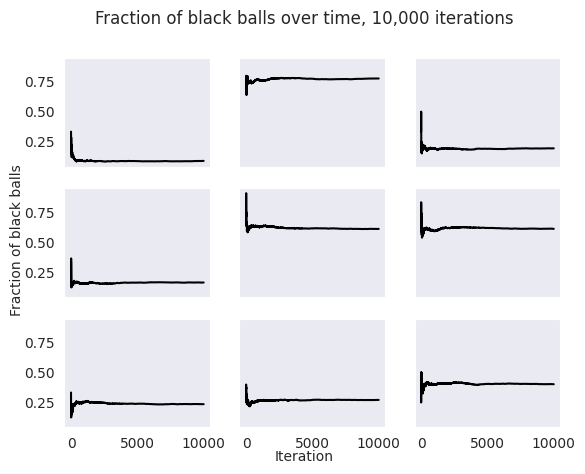
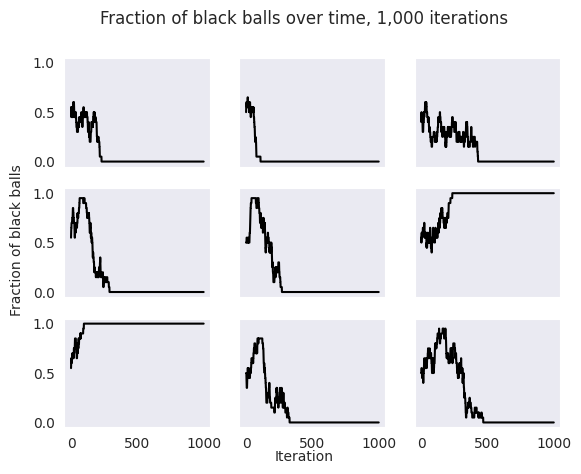

These figures' Python source, in order:
#!/usr/bin/env python

# Bi195 - Mathematics in Biology
# Problem set 6
# [redacted]

from __future__ import division
import numpy as np
import random
import matplotlib.pyplot as plt
import seaborn as sns

sns.set_style('dark')

# Question 1: Polya's Urn

def urn_experiment(iteration_fn, initial_white, initial_black, \
    draws=10000, replicates=9):
    """
    """
    # can change to draws~=100 to better see effects
    # at earlier times
    n = int(np.ceil(np.sqrt(replicates)))
    fig, ax = plt.subplots(nrows=n, ncols=n, sharex=True, sharey=True)
    ax = ax.flatten()

    for j in range(replicates):
        num_white = initial_white
        num_black = initial_black
        fraction_black = np.zeros(draws) * np.nan

        for i in range(draws):
            dw, db = iteration_fn(num_white, num_black)
            num_white += dw
            num_black += db
            fraction_black[i] = num_black / (num_black + num_white)

        ax[j].plot(fraction_black, c='black')

    plt.suptitle('Fraction of black balls over time, {:,} iterations'.format(draws))
    fig.text(0.5, 0.04, 'Iteration', ha='center')
    fig.text(0.04, 0.5, 'Fraction of black balls', va='center', rotation='vertical')


# A
# add two of the same for each drawn
# start with one white and one black

def iteration_a(white, black):
    total = white + black
    # 0=white, 1=black
    ball = np.random.choice(2, p=[white/total, black/total])

    # effectively adding one ball of the same color
    if ball == 0:
        dw = 1
        db = 0
    elif ball == 1:
        dw = 0
        db = 1

    return dw, db

urn_experiment(iteration_a, 1, 1)

'''
There is more noise early in the process, because there are less total balls, 
so it is easier to change the proportion.

At late times, the fraction seems to remain steady around a value set early
in the process.

Each simulation does not lead to the same result. it seems possible to 
reach some kind of plateau at just about any value on [0,1].
'''


# B
# a model for genetic drift in populations of fixed size
N = 10

def iteration_b(white, black):
    total = white + black
    assert total == 2*N, 'total population not constant'

    # 0=white, 1=black
    ball1 = np.random.choice(2, p=[white/total, black/total])

    # to sample second ball without replacement
    if ball1 == 0:
        white -= 1
    else:
        black -= 1
    total -= 1
    ball2 = np.random.choice(2, p=[white/total, black/total])

    # if they are the same color, they are put back in
    if ball1 == ball2:
        dw = 0
        db = 0

    # otherwise, randomly pick one of the balls,
    # and put two of that color back in
    else:
        if np.random.choice([True, False]):
            dw = 1
            db = -1
        else:
            dw = -1
            db = 1

    return dw, db

urn_experiment(iteration_b, N, N, draws=1000)

'''
Unlike the previous experiment, here the total number of balls stays constant.
This means that the effect of any single draw does not diminish as the process
is repeated, so the fraction of any one color is similarly noisy throughout.

From replicates of this experiment, it seems inevitable that one color will
go extinct. In this model, there is no mechanism to favor the color with a 
lower fraction recovering from this state. It may eventually be unlikely to
draw one of the rare color, but when one is drawn, it is 50/50 as to whether
it will get subtracted from the population.
'''

plt.show()
